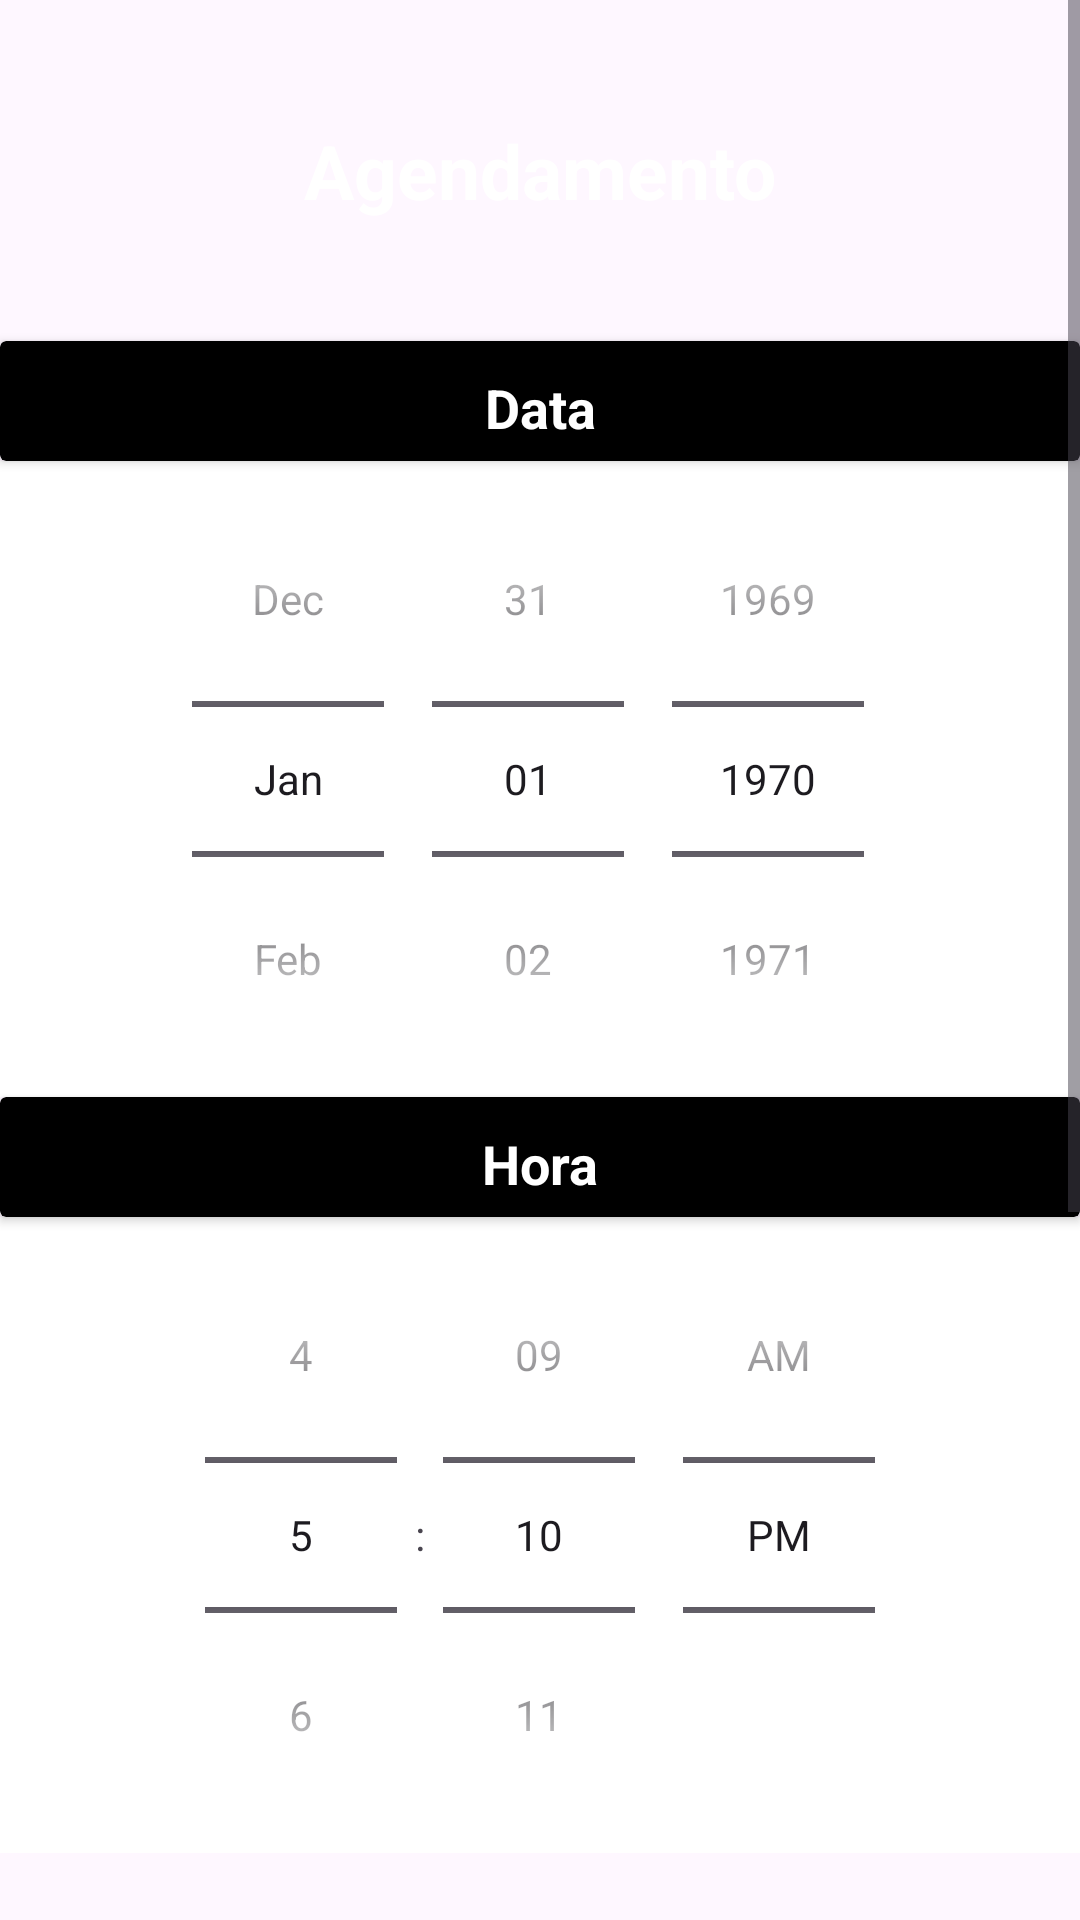

Android layout source for this screen:
<!-- AndroidManifest.xml: application theme Theme.BarberApplication -->
<!-- res/layout/activity_agendamento.xml -->
<?xml version="1.0" encoding="utf-8"?>
<ScrollView xmlns:android="http://schemas.android.com/apk/res/android"
    android:layout_width="match_parent"
    android:layout_height="match_parent"
    android:fillViewport="true">


    <LinearLayout
        xmlns:app="http://schemas.android.com/apk/res-auto"
        xmlns:tools="http://schemas.android.com/tools"
        android:id="@+id/main"
        android:layout_width="match_parent"
        android:layout_height="match_parent"
        android:background="@color/midnightblue"
        android:orientation="vertical"
        tools:context=".view.Agendamento">

        <TextView
            android:layout_width="match_parent"
            android:layout_height="wrap_content"
            android:layout_margin="40dp"
            android:gravity="center"
            android:text="Agendamento"
            android:textColor="@color/white"
            android:textSize="25sp"
            android:textStyle="bold" />

        <androidx.cardview.widget.CardView
            android:layout_width="match_parent"
            android:layout_height="40dp"
            app:cardBackgroundColor="@color/black">

            <TextView
                android:layout_width="match_parent"
                android:layout_height="wrap_content"
                android:layout_margin="10dp"
                android:gravity="center"
                android:text="Data"
                android:textColor="@color/white"
                android:textSize="18sp"
                android:textStyle="bold" />

        </androidx.cardview.widget.CardView>

        <DatePicker
            android:id="@+id/datePicker"
            android:layout_width="match_parent"
            android:layout_height="wrap_content"
            android:background="@color/white"
            android:calendarViewShown="false"
            android:datePickerMode="spinner" />

        <androidx.cardview.widget.CardView
            android:layout_width="match_parent"
            android:layout_height="40dp"
            app:cardBackgroundColor="@color/black">

            <TextView
                android:layout_width="match_parent"
                android:layout_height="wrap_content"
                android:layout_margin="10dp"
                android:gravity="center"
                android:text="Hora"
                android:textColor="@color/white"
                android:textSize="18sp"
                android:textStyle="bold" />

        </androidx.cardview.widget.CardView>

        <TimePicker
            android:id="@+id/timePicker"
            android:layout_width="match_parent"
            android:layout_height="wrap_content"
            android:background="@color/white"
            android:timePickerMode="spinner" />

        <TextView
            android:layout_width="match_parent"
            android:layout_height="wrap_content"
            android:layout_margin="20dp"
            android:text="Escolha a profissão"
            android:textColor="@color/white"
            android:textSize="18sp"
            android:textStyle="bold" />

        <LinearLayout
            android:layout_width="match_parent"
            android:layout_height="wrap_content"
            android:layout_marginStart="20dp"
            android:layout_marginTop="20dp"
            android:layout_marginEnd="20dp"
            android:orientation="horizontal">

            <CheckBox
                android:id="@+id/barbeiro1"
                android:layout_width="wrap_content"
                android:layout_height="wrap_content"
                android:checked="false" />

            <TextView
                android:layout_width="match_parent"
                android:layout_height="wrap_content"
                android:text="Pedro da silva"
                android:textColor="@color/white"
                android:textSize="18sp"
                android:textStyle="bold" />
        </LinearLayout>

        <LinearLayout
            android:layout_width="match_parent"
            android:layout_height="wrap_content"
            android:layout_marginStart="20dp"
            android:layout_marginTop="20dp"
            android:layout_marginEnd="20dp"
            android:orientation="horizontal">

            <CheckBox
                android:id="@+id/barbeiro2"
                android:layout_width="wrap_content"
                android:layout_height="wrap_content"
                android:checked="false" />

            <TextView
                android:layout_width="match_parent"
                android:layout_height="wrap_content"
                android:text="Marcos Duartes Gomes"
                android:textColor="@color/white"
                android:textSize="18sp"
                android:textStyle="bold" />
        </LinearLayout>

        <LinearLayout
            android:layout_width="match_parent"
            android:layout_height="wrap_content"
            android:layout_marginStart="20dp"
            android:layout_marginTop="20dp"
            android:layout_marginEnd="20dp"
            android:orientation="horizontal">

            <CheckBox
                android:id="@+id/barbeiro3"
                android:layout_width="wrap_content"
                android:layout_height="wrap_content"
                android:checked="false" />

            <TextView
                android:layout_width="match_parent"
                android:layout_height="wrap_content"
                android:text="Zacarias doido"
                android:textColor="@color/white"
                android:textSize="18sp"
                android:textStyle="bold" />
        </LinearLayout>

        <Button
            android:id="@+id/buttonAgendar1"
            android:layout_width="match_parent"
            android:layout_height="match_parent"
            android:text="Agendar"
            android:textSize="18sp"
            android:textStyle="bold"
            android:textColor="@color/white"
            android:backgroundTint="@color/alizarin"
            app:cornerRadius="15dp"
            android:layout_margin="40dp"/>

    </LinearLayout>
</ScrollView>
<!-- resources referenced by this layout -->
<resources>
  <style name="Theme.BarberApplication" parent="Base.Theme.BarberApplication" />
  <style name="Base.Theme.BarberApplication" parent="Theme.Material3.DayNight.NoActionBar">
          <item name="colorPrimary">@color/midnightblue</item>
          <item name="colorPrimaryVariant">@color/midnightblue</item>
          
          
      </style>
  <!-- not gathered from this repository: default colours our renderer supplied (Android Studio template values) -->
  <color name="black">#FF000000</color>
  <color name="white">#FFFFFFFF</color>
</resources>
